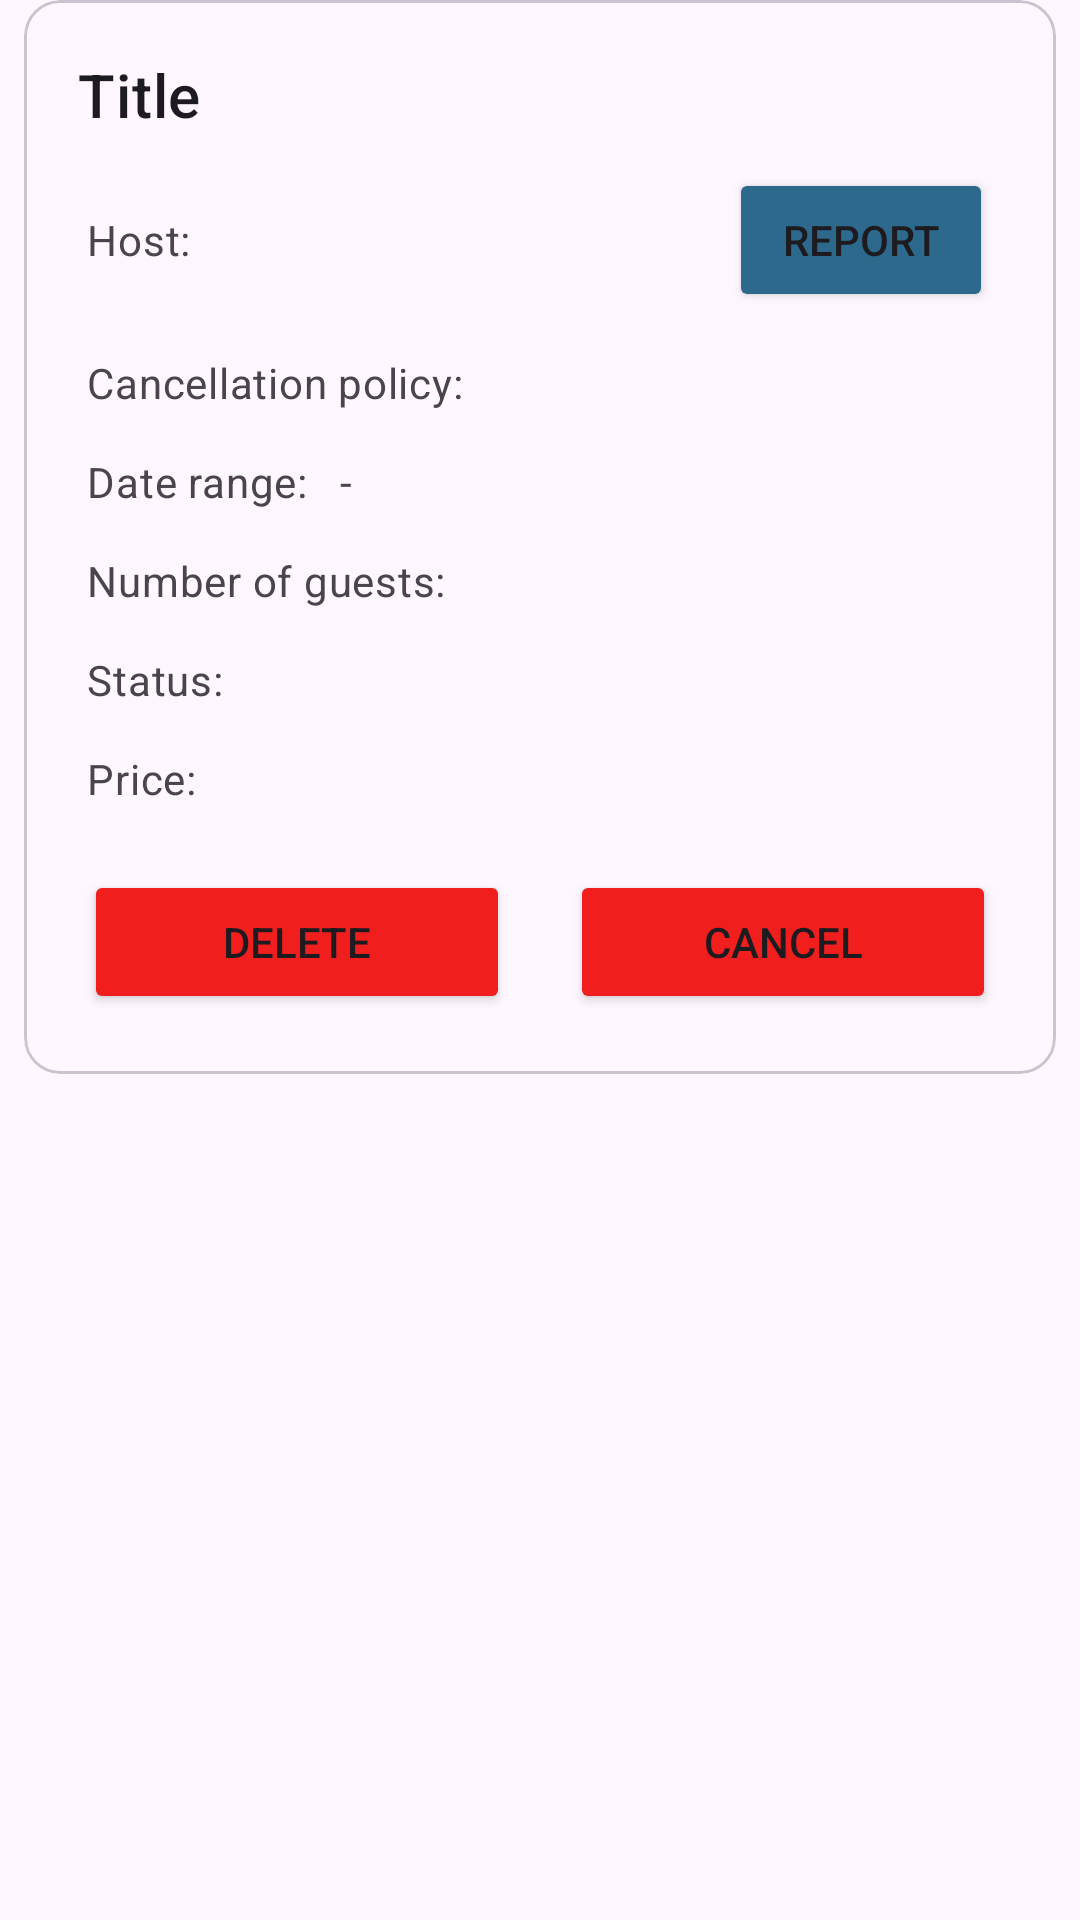

Write the Android layout XML for this screen, with the resource values it uses.
<!-- AndroidManifest.xml: application theme Theme.BookingApplication -->
<!-- res/layout/reservation_guest_card.xml -->
<?xml version="1.0" encoding="utf-8"?>
<androidx.constraintlayout.widget.ConstraintLayout xmlns:android="http://schemas.android.com/apk/res/android"
    android:layout_width="match_parent"
    android:layout_height="match_parent"
    xmlns:app="http://schemas.android.com/apk/res-auto"
    xmlns:tools="http://schemas.android.com/tools">

    <com.google.android.material.card.MaterialCardView
        android:layout_width="match_parent"
        android:layout_height="wrap_content"
        android:layout_margin="8dp"
        tools:ignore="MissingConstraints"
        android:id="@+id/reservation_card_item">

        <LinearLayout
            android:layout_width="match_parent"
            android:layout_height="wrap_content"
            android:orientation="vertical"
            android:padding="10dp">

                <LinearLayout
                    android:layout_width="match_parent"
                    android:layout_height="wrap_content"
                    android:orientation="vertical"
                    android:padding="8dp">

                    <TextView
                        android:layout_width="wrap_content"
                        android:layout_height="wrap_content"
                        android:text="@string/title"
                        android:id="@+id/titleTextView"
                        android:textAppearance="?attr/textAppearanceHeadline6"
                        />
                    <LinearLayout
                        android:layout_width="match_parent"
                        android:layout_height="wrap_content"
                        android:orientation="horizontal"
                        android:padding="3dp">

                        <TextView
                            android:layout_width="wrap_content"
                            android:layout_height="wrap_content"
                            android:layout_marginTop="8dp"
                            android:text="@string/host"
                            android:textAppearance="?attr/textAppearanceBody2"
                            android:textColor="?android:attr/textColorSecondary" />

                        <TextView
                            android:id="@+id/hostTextView"
                            android:layout_width="0dp"
                            android:layout_height="wrap_content"
                            android:layout_marginTop="8dp"
                            android:layout_weight="1"
                            android:text=""
                            android:textAppearance="?attr/textAppearanceBody2"
                            android:textColor="?android:attr/textColorSecondary" />

                        <Button
                            android:layout_width="wrap_content"
                            android:layout_height="wrap_content"
                            android:layout_marginTop="8dp"
                            android:text="@string/report"
                            android:backgroundTint="@color/dark_blue"
                            android:id="@+id/report_button"/>
                    </LinearLayout>
                    <LinearLayout
                        android:layout_width="match_parent"
                        android:layout_height="wrap_content"
                        android:orientation="horizontal"
                        android:padding="3dp">
                        <TextView
                            android:layout_width="wrap_content"
                            android:layout_height="wrap_content"
                            android:layout_marginTop="8dp"
                            android:text="Cancellation policy:  "
                            android:textAppearance="?attr/textAppearanceBody2"
                            android:textColor="?android:attr/textColorSecondary"
                            />
                        <TextView
                            android:layout_width="wrap_content"
                            android:layout_height="wrap_content"
                            android:layout_marginTop="8dp"
                            android:text=""
                            android:id="@+id/cancellationPolicyTextView"
                            android:textAppearance="?attr/textAppearanceBody2"
                            android:textColor="?android:attr/textColorSecondary"
                            />
                    </LinearLayout>

                    <LinearLayout
                        android:layout_width="match_parent"
                        android:layout_height="wrap_content"
                        android:orientation="horizontal"
                        android:padding="3dp">
                        <TextView
                            android:layout_width="wrap_content"
                            android:layout_height="wrap_content"
                            android:layout_marginTop="8dp"
                            android:text="Date range:  "
                            android:textAppearance="?attr/textAppearanceBody2"
                            android:textColor="?android:attr/textColorSecondary"
                            />
                        <TextView
                            android:layout_width="wrap_content"
                            android:layout_height="wrap_content"
                            android:layout_marginTop="8dp"
                            android:text=""
                            android:id="@+id/startDateTextView"
                            android:textAppearance="?attr/textAppearanceBody2"
                            android:textColor="?android:attr/textColorSecondary"
                            />
                        <TextView
                            android:layout_width="wrap_content"
                            android:layout_height="wrap_content"
                            android:layout_marginTop="8dp"
                            android:text=" - "
                            android:textAppearance="?attr/textAppearanceBody2"
                            android:textColor="?android:attr/textColorSecondary"
                            />
                        <TextView
                            android:layout_width="wrap_content"
                            android:layout_height="wrap_content"
                            android:layout_marginTop="8dp"
                            android:text=""
                            android:id="@+id/endDateTextView"
                            android:textAppearance="?attr/textAppearanceBody2"
                            android:textColor="?android:attr/textColorSecondary"
                            />
                    </LinearLayout>


                    <LinearLayout
                        android:layout_width="match_parent"
                        android:layout_height="wrap_content"
                        android:orientation="horizontal"
                        android:padding="3dp">
                        <TextView
                            android:layout_width="wrap_content"
                            android:layout_height="wrap_content"
                            android:layout_marginTop="8dp"
                            android:text="Number of guests:  "
                            android:textAppearance="?attr/textAppearanceBody2"
                            android:textColor="?android:attr/textColorSecondary"
                            />
                        <TextView
                            android:layout_width="wrap_content"
                            android:layout_height="wrap_content"
                            android:layout_marginTop="8dp"
                            android:text=""
                            android:id="@+id/numberOfGuestsTextView"
                            android:textAppearance="?attr/textAppearanceBody2"
                            android:textColor="?android:attr/textColorSecondary"
                            />
                    </LinearLayout>

                    <LinearLayout
                        android:layout_width="match_parent"
                        android:layout_height="wrap_content"
                        android:orientation="horizontal"
                        android:padding="3dp">
                        <TextView
                            android:layout_width="wrap_content"
                            android:layout_height="wrap_content"
                            android:layout_marginTop="8dp"
                            android:text="Status:  "
                            android:textAppearance="?attr/textAppearanceBody2"
                            android:textColor="?android:attr/textColorSecondary"
                            />
                        <TextView
                            android:layout_width="wrap_content"
                            android:layout_height="wrap_content"
                            android:layout_marginTop="8dp"
                            android:text=""
                            android:id="@+id/statusTextView"
                            android:textAppearance="?attr/textAppearanceBody2"
                            android:textColor="?android:attr/textColorSecondary"
                            />
                    </LinearLayout>

                    <LinearLayout
                        android:layout_width="match_parent"
                        android:layout_height="wrap_content"
                        android:orientation="horizontal"
                        android:padding="3dp">
                        <TextView
                            android:layout_width="wrap_content"
                            android:layout_height="wrap_content"
                            android:layout_marginTop="8dp"
                            android:text="Price:  "
                            android:textAppearance="?attr/textAppearanceBody2"
                            android:textColor="?android:attr/textColorSecondary"
                            />
                        <TextView
                            android:layout_width="wrap_content"
                            android:layout_height="wrap_content"
                            android:layout_marginTop="8dp"
                            android:text=""
                            android:id="@+id/priceTextView"
                            android:textAppearance="?attr/textAppearanceBody2"
                            android:textColor="?android:attr/textColorSecondary"
                            />
                    </LinearLayout>

                </LinearLayout>
                <LinearLayout
                    android:layout_width="match_parent"
                    android:layout_height="wrap_content"
                    android:orientation="horizontal"
                    android:padding="10dp"
                    android:gravity="center">

                    <Button
                        android:layout_width="wrap_content"
                        android:layout_height="wrap_content"
                        android:layout_weight="1"
                        android:layout_marginEnd="10dp"
                        android:backgroundTint="@color/red"
                        android:text="@string/delete"
                        android:id="@+id/deleteBtn"/>

                    <Button
                        android:layout_width="wrap_content"
                        android:layout_height="wrap_content"
                        android:layout_weight="1"
                        android:layout_marginStart="10dp"
                        android:backgroundTint="@color/red"
                        android:text="@string/cancel"
                        android:id="@+id/cancelBtn"/>
                </LinearLayout>

        </LinearLayout>
    </com.google.android.material.card.MaterialCardView>
</androidx.constraintlayout.widget.ConstraintLayout>
<!-- resources referenced by this layout -->
<resources>
  <color name="dark_blue">#2C698D</color>
  <color name="red">#F11E1E</color>
  <string name="cancel">Cancel</string>
  <string name="delete">Delete</string>
  <string name="host">Host: </string>
  <string name="report">Report</string>
  <string name="title">Title</string>
  <style name="Theme.BookingApplication" parent="Base.Theme.BookingApplication" />
  <style name="Base.Theme.BookingApplication" parent="Theme.Material3.DayNight.NoActionBar">
          <item name="bottomNavigationStyle">@style/Widget.MaterialComponents.BottomNavigationView.Colored</item>
          <item name="actionBarTheme">@style/AppTheme.AppBarOverlay</item>
  
      </style>
  <style name="AppTheme.AppBarOverlay" parent="ThemeOverlay.AppCompat.Dark.ActionBar">
          <item name="android:textColorPrimary">@color/white</item>
      </style>
  <color name="white">#FFFFFFFF</color>
</resources>
